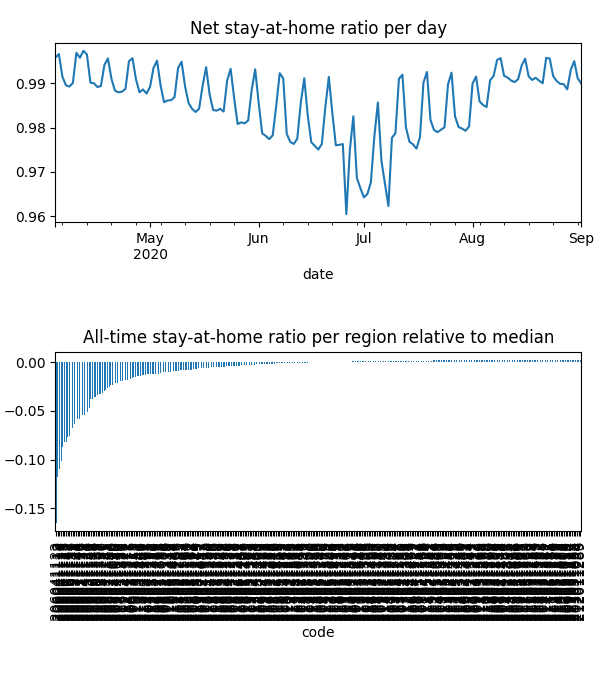

The table this chart was drawn from, first rows:
date, code, km, stay, weight, visit
2020-04-04, 203011034, , 1.0, 2.2836603769801087e-06, 0.0
2020-04-04, 203021037, , 1.0, 2.4262644977027864e-05, 0.0
2020-04-04, 203021038, 1.923, 0.9932, 5.2993529719556785e-05, 0.001497
2020-04-04, 203021039, , 1.0, 2.2328593784188245e-05, 0.0
2020-04-04, 203021040, , 1.0, 2.82029904055912e-05, 0.0
2020-04-04, 203021041, , 1.0, 5.3087008606052545e-05, 0.0
2020-04-04, 203021042, , 1.0, 3.0458772185374482e-05, 0.0
2020-04-04, 203021043, 1.923, 0.9999, 2.924317452013408e-05, 0.0001374
2020-04-04, 203021044, , 1.0, 1.908951364337918e-05, 0.0
2020-04-04, 203021045, , 1.0, 2.6736211233463436e-05, 0.0
2020-04-04, 203021046, , 1.0, 1.3307404126926942e-05, 0.0
2020-04-04, 203021047, 1.923, 0.9984, 2.6133414786689423e-05, 0.0008624
2020-04-04, 203031048, , 1.0, 2.244734986539668e-05, 0.0
2020-04-04, 203031050, , 1.0, 3.906180074631403e-05, 0.0
2020-04-04, 203031051, , 1.0, 9.866031204927756e-06, 0.0
2020-04-04, 203031052, , 1.0, 3.90774422122277e-06, 0.0
2020-04-04, 203031053, , 1.0, 2.49979711944835e-05, 0.0
2020-04-04, 206011105, 2.015, 0.9938, 3.920477298857015e-05, 0.01321
2020-04-04, 206011106, 1.931, 0.9923, 1.3295295970385306e-05, 0.003395
2020-04-04, 206011107, 4.314, 0.9988, 1.835363212524361e-05, 0.0009141
2020-04-04, 206011108, 1.931, 0.9994, 3.523077970816364e-05, 0.001903
2020-04-04, 206011109, , 1.0, 1.4480563048390947e-05, 0.0
2020-04-04, 206021110, , 1.0, 9.391405259007537e-06, 0.0001243
2020-04-04, 206021111, 1.931, 0.9967, 3.180742695140259e-05, 0.00413
2020-04-04, 206021112, 1.932, 0.9988, 2.530569847767325e-05, 0.002101
2020-04-04, 206031113, 3.541, 0.995, 2.268433288914381e-05, 0.005636
2020-04-04, 206031114, , 1.0, 4.0101998857476895e-05, 0.0
2020-04-04, 206031115, 4.581, 0.9952, 9.737765511364015e-06, 0.001707
2020-04-04, 206031116, 4.957, 0.9995, 2.5454821106400545e-05, 0.0004462
2020-04-04, 206041117, 2.761, 0.9649, 2.220565819121418e-05, 0.02566
2020-04-04, 206041118, 2.148, 0.9659, 3.71835706851828e-05, 0.04447
2020-04-04, 206041119, 2.776, 0.9607, 3.6207763553228295e-05, 0.0441
2020-04-04, 206041120, 3.714, 0.9941, 1.0219548421326382e-05, 0.001947
2020-04-04, 206041121, 2.517, 0.9938, 1.0587899902640999e-05, 0.001315
2020-04-04, 206041122, 3.534, 0.9466, 7.10395623065303e-05, 0.1061
2020-04-04, 206041123, 2.602, 0.9718, 3.273337556513468e-05, 0.02618
2020-04-04, 206041124, 2.385, 0.9833, 2.8451588659799754e-05, 0.01613
2020-04-04, 206041125, 2.15, 0.966, 1.764680046670792e-05, 0.02152
2020-04-04, 206041126, 2.755, 0.9653, 5.3296203202199315e-05, 0.05872
2020-04-04, 206041127, 2.072, 0.9784, 2.2471231446296345e-05, 0.01695
2020-04-04, 206051128, 2.238, 0.9776, 2.591837175565773e-05, 0.02179
2020-04-04, 206051129, 2.166, 0.9802, 2.287329214922969e-05, 0.01282
2020-04-04, 206051130, 2.178, 0.9721, 8.70293834470573e-06, 0.003994
2020-04-04, 206051131, 2.169, 0.98, 9.646956493380892e-06, 0.003414
2020-04-04, 206051132, 2.24, 0.9719, 3.6606933131977065e-05, 0.03596
2020-04-04, 206051133, 2.591, 0.9689, 5.117275814442416e-05, 0.04795
2020-04-04, 206051134, 2.518, 0.9747, 3.0258288481332776e-05, 0.02348
2020-04-04, 206061135, 1.975, 0.99, 1.2998744622707212e-05, 0.004543
2020-04-04, 206061136, 2.179, 0.9698, 3.404053367322177e-05, 0.03107
2020-04-04, 206061137, 2.118, 0.9695, 2.5021290466361412e-05, 0.02539
2020-04-04, 206061138, 1.929, 0.9859, 2.4124660465690176e-05, 0.01156
2020-04-04, 206071139, 2.078, 0.978, 1.3267543605163745e-05, 0.009042
2020-04-04, 206071140, 2.019, 0.9793, 1.6517061619387413e-05, 0.0113
2020-04-04, 206071141, 2.051, 0.9756, 1.2873088395148486e-05, 0.01104
2020-04-04, 206071142, 2.395, 0.9728, 1.521249991351746e-05, 0.01412
2020-04-04, 206071143, 2.024, 0.9851, 1.7915767695023105e-05, 0.009625
2020-04-04, 206071144, 2.025, 0.9761, 5.031488520048482e-05, 0.02958
2020-04-04, 206071145, 2.102, 0.9906, 1.9365145987539726e-05, 0.006889
2020-04-04, 207011146, , 1.0, 8.376985849820545e-06, 0.0
2020-04-04, 207011147, , 1.0, 1.3825129081992588e-05, 0.0
... 47,958 more rows
